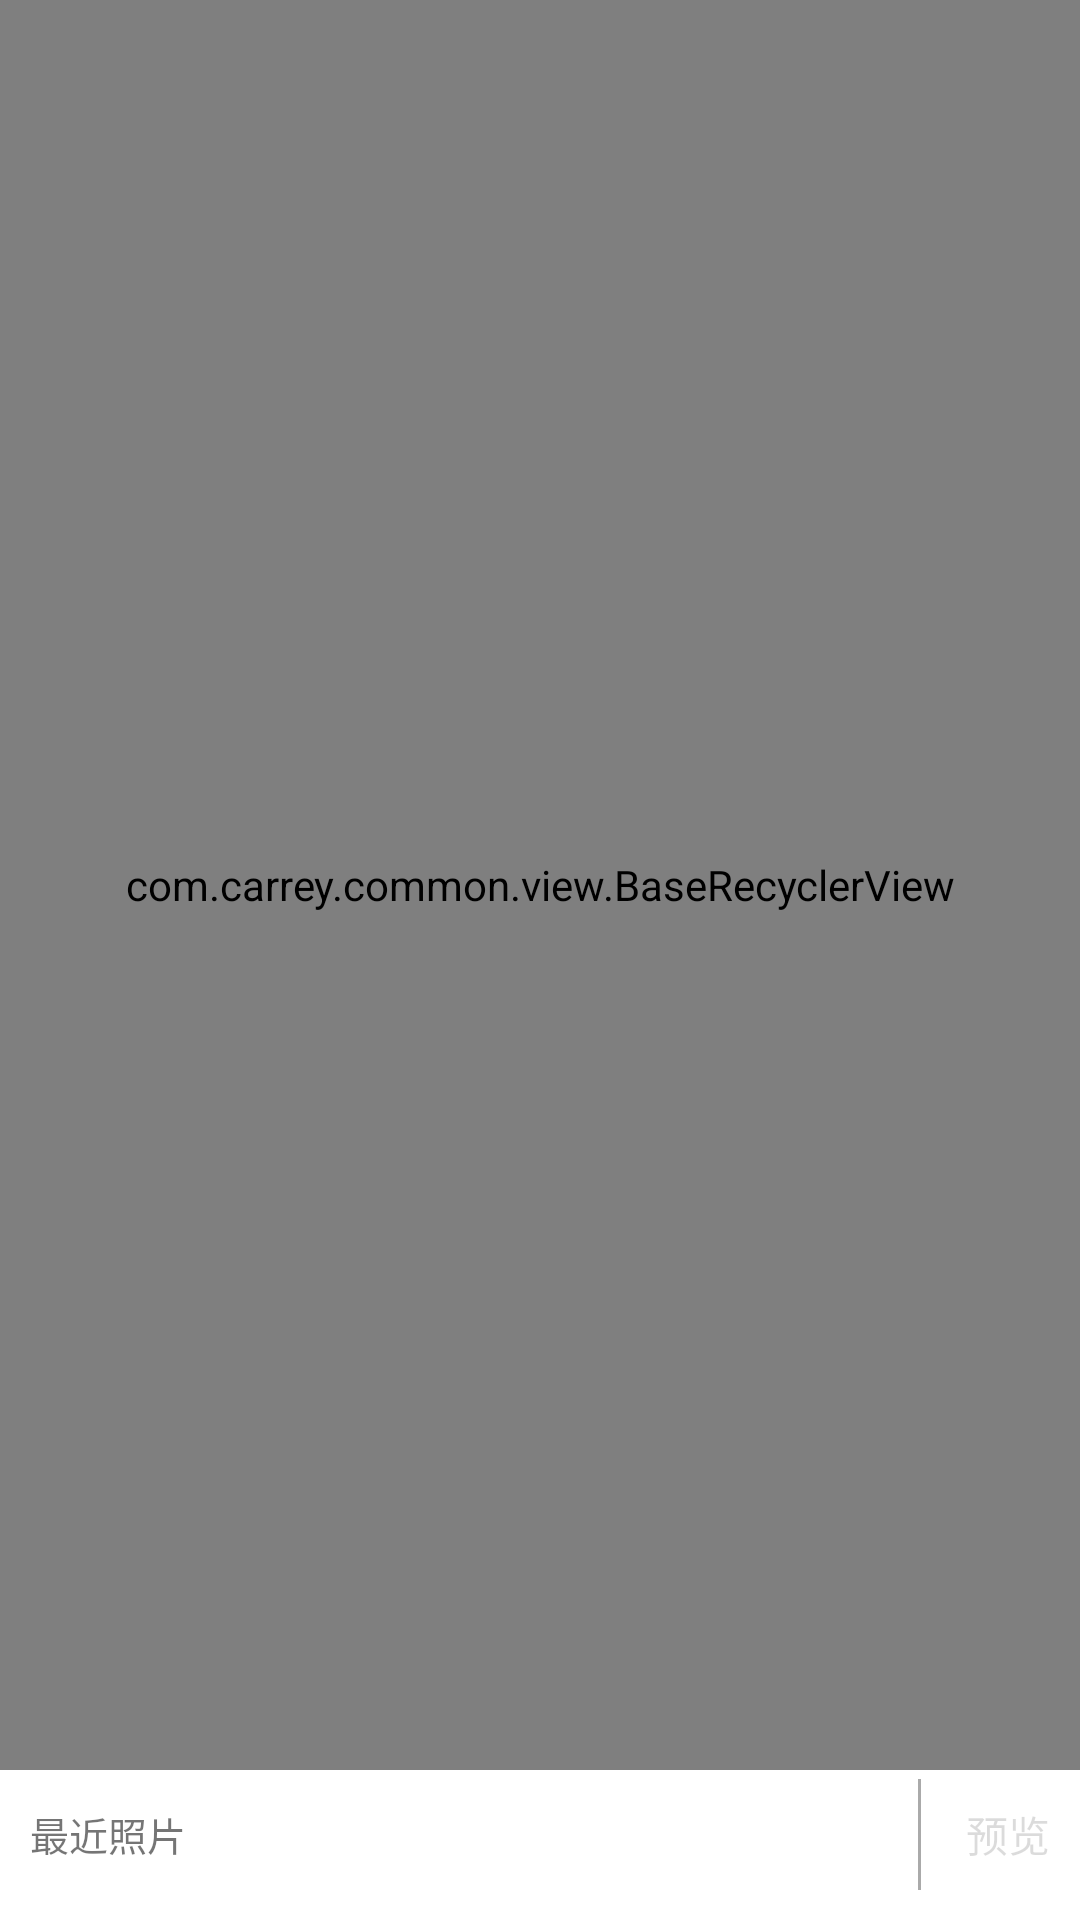

Write the Android layout XML for this screen, with the resource values it uses.
<!-- AndroidManifest.xml: fallback theme Theme.MaterialComponents.DayNight.NoActionBar -->
<!-- res/layout/fragment_photo_pick.xml -->
<?xml version="1.0" encoding="utf-8"?>
<FrameLayout xmlns:android="http://schemas.android.com/apk/res/android"
    xmlns:app="http://schemas.android.com/apk/res-auto"
    android:layout_width="match_parent"
    android:layout_height="match_parent" >

    <RelativeLayout
        android:layout_width="match_parent"
        android:layout_height="match_parent"
        android:layout_marginBottom="@dimen/content_bottom_margin" >

        <com.carrey.common.view.BaseRecyclerView
            android:id="@+id/gv_photos_ar"
            android:layout_width="match_parent"
            android:layout_height="match_parent"
            android:horizontalSpacing="3dp"
            android:listSelector="@null"
            android:numColumns="3"
            app:recyclerStyle="grid"
            android:verticalSpacing="3dp" />

        <RelativeLayout
            android:id="@+id/layout_album_ar"
            android:layout_width="match_parent"
            android:layout_height="match_parent"
            android:background="#88000000"
            android:visibility="gone" >

            <com.carrey.common.view.BaseRecyclerView
                android:id="@+id/lv_ablum_ar"
                android:layout_width="match_parent"
                android:layout_height="match_parent"
                android:layout_marginTop="60dp"
                android:background="@android:color/white"
                android:divider="#dddddd"
                android:dividerHeight="0.5dp"
                android:paddingLeft="8dp"
                android:paddingRight="8dp"
                android:scrollbars="vertical"
                android:scrollbarStyle="outsideOverlay" />
        </RelativeLayout>
    </RelativeLayout>

    <RelativeLayout
        android:id="@+id/layout_toolbar_ar"
        android:layout_width="match_parent"
        android:layout_height="@dimen/bottom_tab_heigt"
        android:layout_gravity="bottom"
        android:background="@drawable/bg_home_bottom_tab" >

        <RelativeLayout
            android:layout_width="wrap_content"
            android:layout_height="wrap_content"
            android:layout_centerVertical="true" >

            <TextView
                android:id="@+id/tv_album_ar"
                android:layout_width="wrap_content"
                android:layout_height="match_parent"
                android:layout_centerVertical="true"
                android:layout_marginLeft="10dp"
                android:gravity="left|center_vertical"
                android:background="@drawable/ic_spinner_white"
                android:minWidth="50dp"
                android:text="@string/recent_photos"
                android:textSize="13sp" />

            <ImageView
                android:layout_width="wrap_content"
                android:layout_height="wrap_content"
                android:layout_centerVertical="true"
                android:layout_marginBottom="-3dp"
                android:layout_marginLeft="-3dp"
                android:layout_toRightOf="@+id/tv_album_ar"
                android:scaleType="centerInside" />
        </RelativeLayout>

        <TextView
            android:id="@+id/tv_line_ar"
            android:layout_width="1dp"
            android:layout_height="match_parent"
            android:layout_marginBottom="10dp"
            android:layout_marginRight="5dp"
            android:layout_marginTop="10dp"
            android:layout_toLeftOf="@+id/tv_preview_ar"
            android:background="@android:color/darker_gray" />

        <TextView
            android:id="@+id/tv_preview_ar"
            android:layout_width="wrap_content"
            android:layout_height="wrap_content"
            android:layout_alignParentRight="true"
            android:layout_centerVertical="true"
            android:clickable="true"
            android:enabled="false"
            android:padding="10dp"
            android:text="@string/preview" />
    </RelativeLayout>

</FrameLayout>
<!-- resources referenced by this layout -->
<resources>
  <dimen name="bottom_tab_heigt">57dp</dimen>
  <dimen name="content_bottom_margin">50dp</dimen>
  <string name="preview">预览</string>
  <string name="recent_photos">最近照片</string>
</resources>
